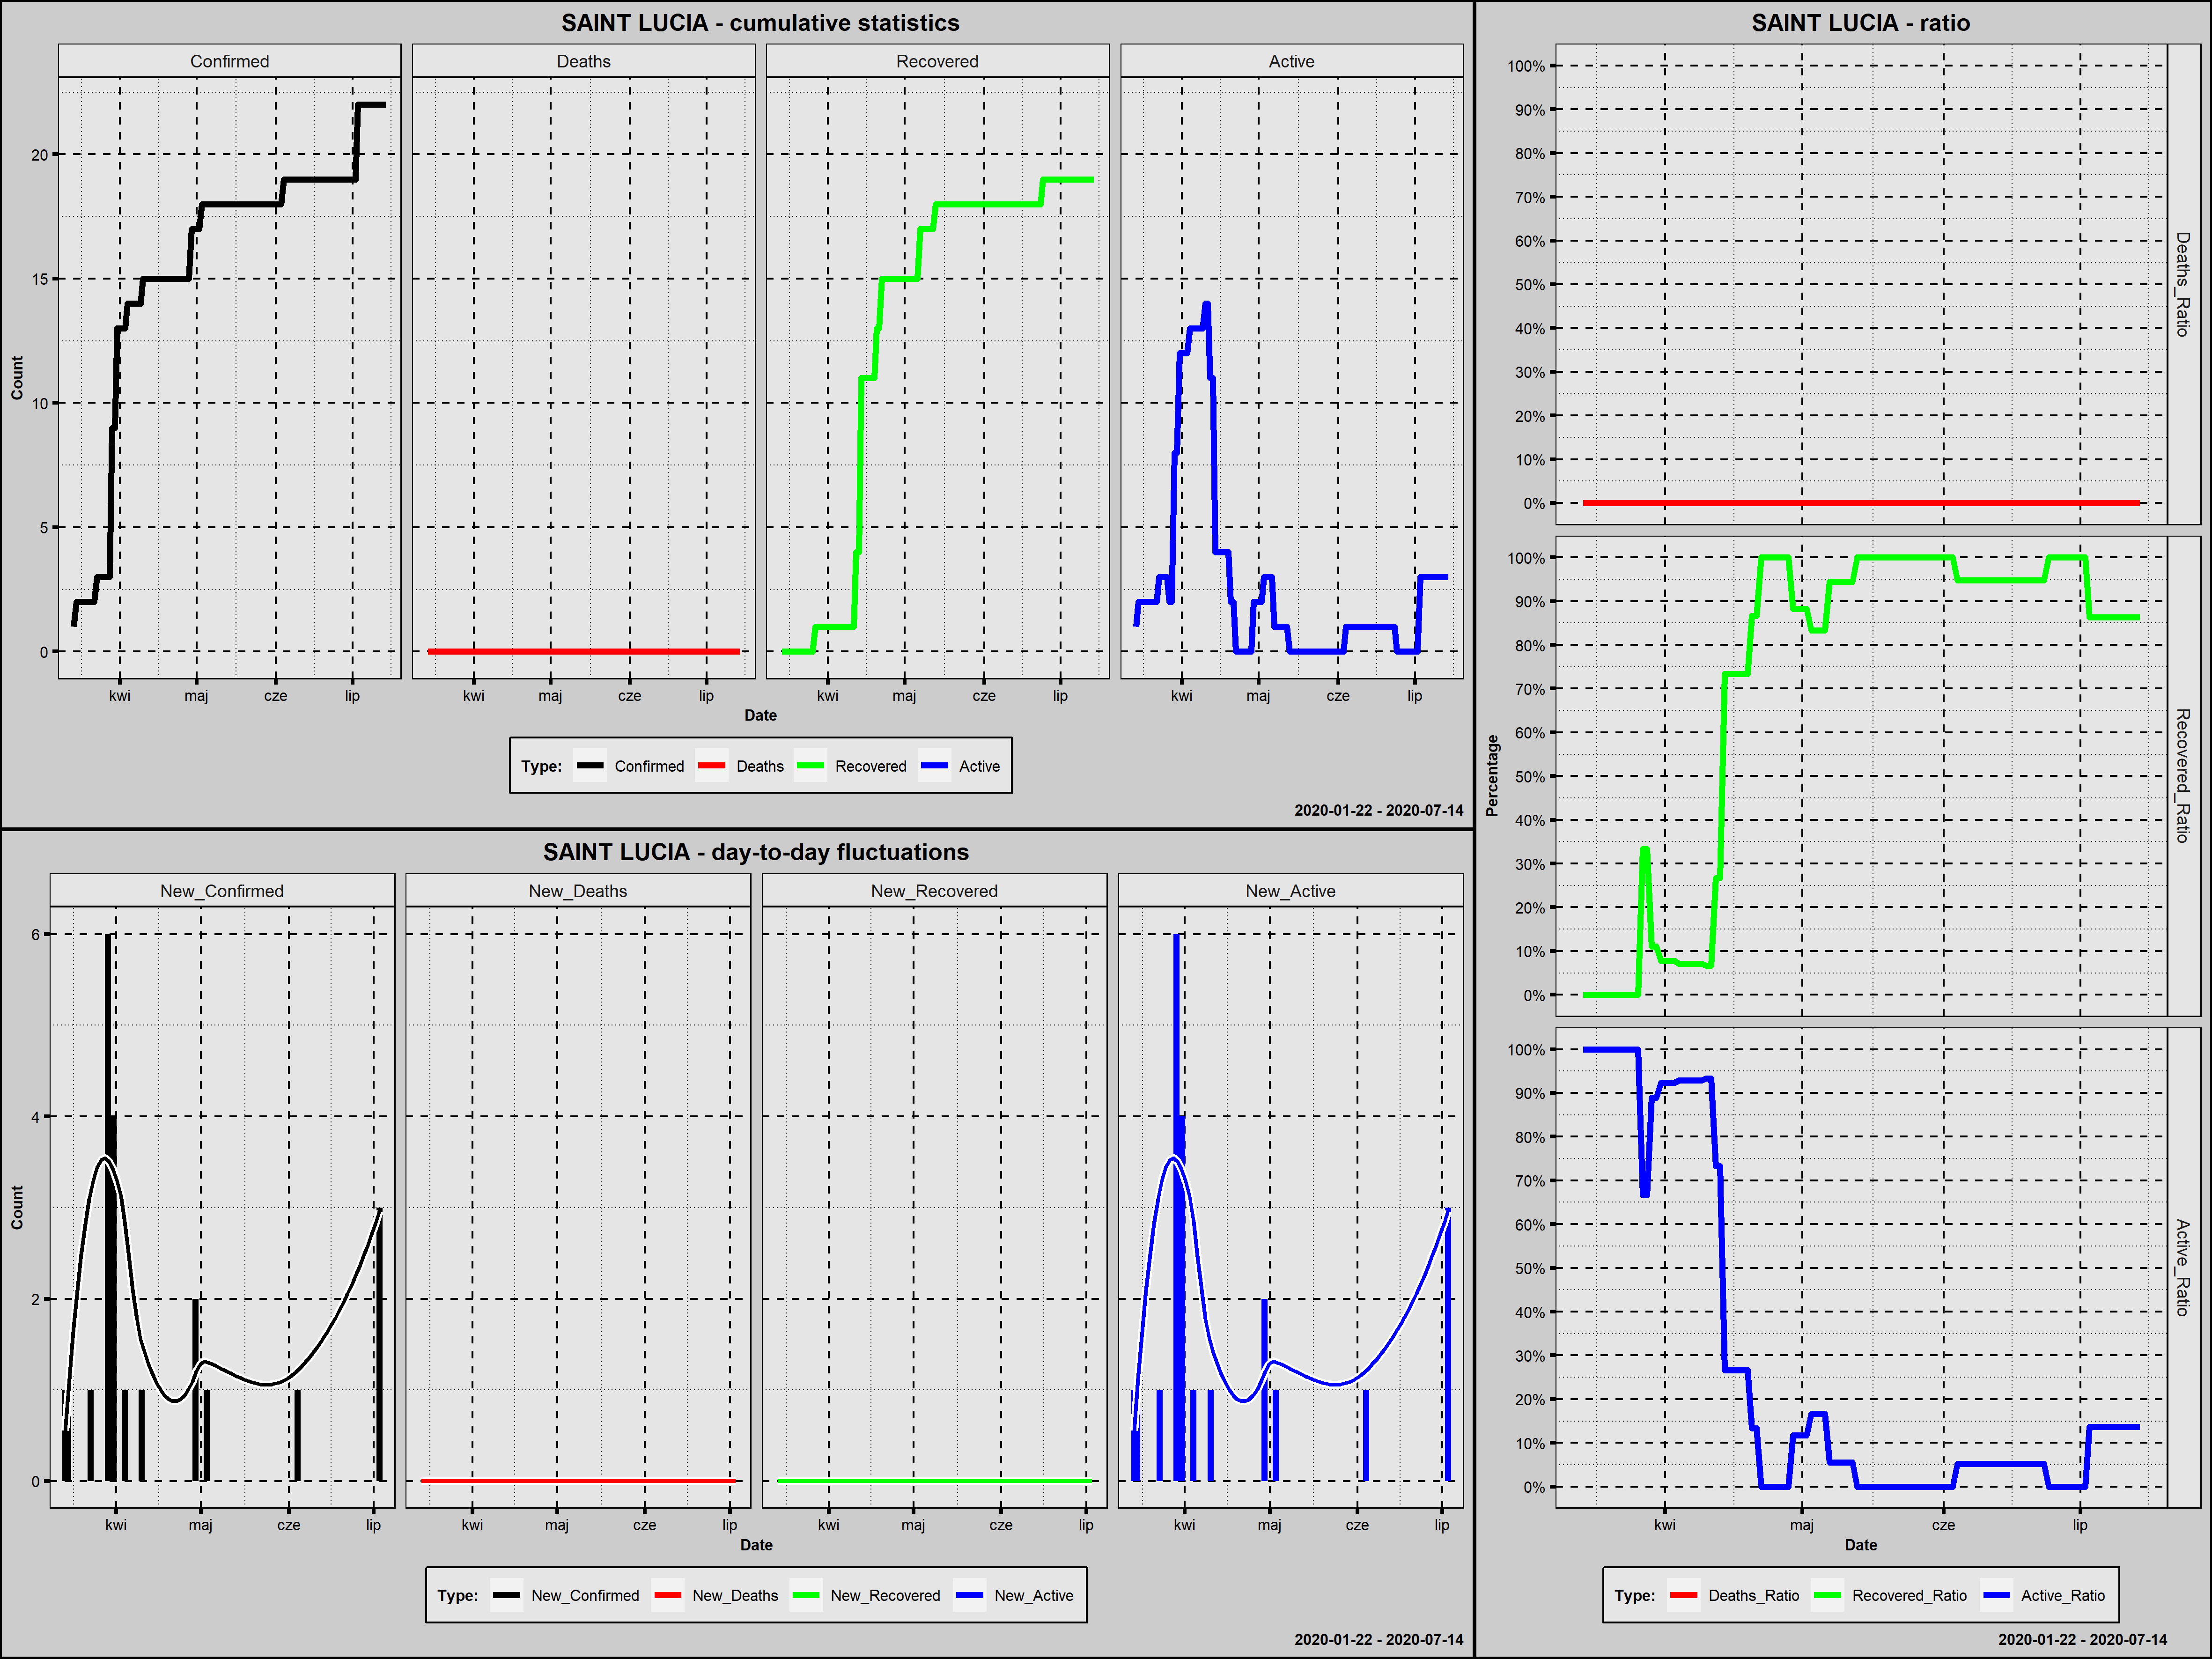

The data file committed next to this chart (first rows):
Country; Date; Confirmed; New_Confirmed; Deaths; New_Deaths; Recovered; New_Recovered; Active; New_Active; Year; Month; Day; Week_Day; Deaths_Ratio; Recovered_Ratio; Active_Ratio; Day_Since_1st_Confirmed; Day_Since_100st_Confirmed
Saint Lucia; 2020-03-14; 1; 1; 0; 0; 0; 0; 1; 1; 2020; marzec; 14; sobota; 0; 0,0000; 1,0000; 1; 0
Saint Lucia; 2020-03-15; 2; 1; 0; 0; 0; 0; 2; 1; 2020; marzec; 15; niedziela; 0; 0,0000; 1,0000; 2; 0
Saint Lucia; 2020-03-16; 2; 0; 0; 0; 0; 0; 2; 0; 2020; marzec; 16; poniedziałek; 0; 0,0000; 1,0000; 3; 0
Saint Lucia; 2020-03-17; 2; 0; 0; 0; 0; 0; 2; 0; 2020; marzec; 17; wtorek; 0; 0,0000; 1,0000; 4; 0
Saint Lucia; 2020-03-18; 2; 0; 0; 0; 0; 0; 2; 0; 2020; marzec; 18; środa; 0; 0,0000; 1,0000; 5; 0
Saint Lucia; 2020-03-19; 2; 0; 0; 0; 0; 0; 2; 0; 2020; marzec; 19; czwartek; 0; 0,0000; 1,0000; 6; 0
Saint Lucia; 2020-03-20; 2; 0; 0; 0; 0; 0; 2; 0; 2020; marzec; 20; piątek; 0; 0,0000; 1,0000; 7; 0
Saint Lucia; 2020-03-21; 2; 0; 0; 0; 0; 0; 2; 0; 2020; marzec; 21; sobota; 0; 0,0000; 1,0000; 8; 0
Saint Lucia; 2020-03-22; 2; 0; 0; 0; 0; 0; 2; 0; 2020; marzec; 22; niedziela; 0; 0,0000; 1,0000; 9; 0
Saint Lucia; 2020-03-23; 3; 1; 0; 0; 0; 0; 3; 1; 2020; marzec; 23; poniedziałek; 0; 0,0000; 1,0000; 10; 0
Saint Lucia; 2020-03-24; 3; 0; 0; 0; 0; 0; 3; 0; 2020; marzec; 24; wtorek; 0; 0,0000; 1,0000; 11; 0
Saint Lucia; 2020-03-25; 3; 0; 0; 0; 0; 0; 3; 0; 2020; marzec; 25; środa; 0; 0,0000; 1,0000; 12; 0
Saint Lucia; 2020-03-26; 3; 0; 0; 0; 0; 0; 3; 0; 2020; marzec; 26; czwartek; 0; 0,0000; 1,0000; 13; 0
Saint Lucia; 2020-03-27; 3; 0; 0; 0; 1; 1; 2; -1; 2020; marzec; 27; piątek; 0; 0,3333; 0,6667; 14; 0
Saint Lucia; 2020-03-28; 3; 0; 0; 0; 1; 0; 2; 0; 2020; marzec; 28; sobota; 0; 0,3333; 0,6667; 15; 0
Saint Lucia; 2020-03-29; 9; 6; 0; 0; 1; 0; 8; 6; 2020; marzec; 29; niedziela; 0; 0,1111; 0,8889; 16; 0
Saint Lucia; 2020-03-30; 9; 0; 0; 0; 1; 0; 8; 0; 2020; marzec; 30; poniedziałek; 0; 0,1111; 0,8889; 17; 0
Saint Lucia; 2020-03-31; 13; 4; 0; 0; 1; 0; 12; 4; 2020; marzec; 31; wtorek; 0; 0,0769; 0,9231; 18; 0
Saint Lucia; 2020-04-01; 13; 0; 0; 0; 1; 0; 12; 0; 2020; kwiecień; 1; środa; 0; 0,0769; 0,9231; 19; 0
Saint Lucia; 2020-04-02; 13; 0; 0; 0; 1; 0; 12; 0; 2020; kwiecień; 2; czwartek; 0; 0,0769; 0,9231; 20; 0
Saint Lucia; 2020-04-03; 13; 0; 0; 0; 1; 0; 12; 0; 2020; kwiecień; 3; piątek; 0; 0,0769; 0,9231; 21; 0
Saint Lucia; 2020-04-04; 14; 1; 0; 0; 1; 0; 13; 1; 2020; kwiecień; 4; sobota; 0; 0,0714; 0,9286; 22; 0
Saint Lucia; 2020-04-05; 14; 0; 0; 0; 1; 0; 13; 0; 2020; kwiecień; 5; niedziela; 0; 0,0714; 0,9286; 23; 0
Saint Lucia; 2020-04-06; 14; 0; 0; 0; 1; 0; 13; 0; 2020; kwiecień; 6; poniedziałek; 0; 0,0714; 0,9286; 24; 0
Saint Lucia; 2020-04-07; 14; 0; 0; 0; 1; 0; 13; 0; 2020; kwiecień; 7; wtorek; 0; 0,0714; 0,9286; 25; 0
Saint Lucia; 2020-04-08; 14; 0; 0; 0; 1; 0; 13; 0; 2020; kwiecień; 8; środa; 0; 0,0714; 0,9286; 26; 0
Saint Lucia; 2020-04-09; 14; 0; 0; 0; 1; 0; 13; 0; 2020; kwiecień; 9; czwartek; 0; 0,0714; 0,9286; 27; 0
Saint Lucia; 2020-04-10; 15; 1; 0; 0; 1; 0; 14; 1; 2020; kwiecień; 10; piątek; 0; 0,0667; 0,9333; 28; 0
Saint Lucia; 2020-04-11; 15; 0; 0; 0; 1; 0; 14; 0; 2020; kwiecień; 11; sobota; 0; 0,0667; 0,9333; 29; 0
Saint Lucia; 2020-04-12; 15; 0; 0; 0; 4; 3; 11; -3; 2020; kwiecień; 12; niedziela; 0; 0,2667; 0,7333; 30; 0
Saint Lucia; 2020-04-13; 15; 0; 0; 0; 4; 0; 11; 0; 2020; kwiecień; 13; poniedziałek; 0; 0,2667; 0,7333; 31; 0
Saint Lucia; 2020-04-14; 15; 0; 0; 0; 11; 7; 4; -7; 2020; kwiecień; 14; wtorek; 0; 0,7333; 0,2667; 32; 0
Saint Lucia; 2020-04-15; 15; 0; 0; 0; 11; 0; 4; 0; 2020; kwiecień; 15; środa; 0; 0,7333; 0,2667; 33; 0
Saint Lucia; 2020-04-16; 15; 0; 0; 0; 11; 0; 4; 0; 2020; kwiecień; 16; czwartek; 0; 0,7333; 0,2667; 34; 0
Saint Lucia; 2020-04-17; 15; 0; 0; 0; 11; 0; 4; 0; 2020; kwiecień; 17; piątek; 0; 0,7333; 0,2667; 35; 0
Saint Lucia; 2020-04-18; 15; 0; 0; 0; 11; 0; 4; 0; 2020; kwiecień; 18; sobota; 0; 0,7333; 0,2667; 36; 0
Saint Lucia; 2020-04-19; 15; 0; 0; 0; 11; 0; 4; 0; 2020; kwiecień; 19; niedziela; 0; 0,7333; 0,2667; 37; 0
Saint Lucia; 2020-04-20; 15; 0; 0; 0; 13; 2; 2; -2; 2020; kwiecień; 20; poniedziałek; 0; 0,8667; 0,1333; 38; 0
Saint Lucia; 2020-04-21; 15; 0; 0; 0; 13; 0; 2; 0; 2020; kwiecień; 21; wtorek; 0; 0,8667; 0,1333; 39; 0
Saint Lucia; 2020-04-22; 15; 0; 0; 0; 15; 2; 0; -2; 2020; kwiecień; 22; środa; 0; 1,0000; 0,0000; 40; 0
Saint Lucia; 2020-04-23; 15; 0; 0; 0; 15; 0; 0; 0; 2020; kwiecień; 23; czwartek; 0; 1,0000; 0,0000; 41; 0
Saint Lucia; 2020-04-24; 15; 0; 0; 0; 15; 0; 0; 0; 2020; kwiecień; 24; piątek; 0; 1,0000; 0,0000; 42; 0
Saint Lucia; 2020-04-25; 15; 0; 0; 0; 15; 0; 0; 0; 2020; kwiecień; 25; sobota; 0; 1,0000; 0,0000; 43; 0
Saint Lucia; 2020-04-26; 15; 0; 0; 0; 15; 0; 0; 0; 2020; kwiecień; 26; niedziela; 0; 1,0000; 0,0000; 44; 0
Saint Lucia; 2020-04-27; 15; 0; 0; 0; 15; 0; 0; 0; 2020; kwiecień; 27; poniedziałek; 0; 1,0000; 0,0000; 45; 0
Saint Lucia; 2020-04-28; 15; 0; 0; 0; 15; 0; 0; 0; 2020; kwiecień; 28; wtorek; 0; 1,0000; 0,0000; 46; 0
Saint Lucia; 2020-04-29; 17; 2; 0; 0; 15; 0; 2; 2; 2020; kwiecień; 29; środa; 0; 0,8824; 0,1176; 47; 0
Saint Lucia; 2020-04-30; 17; 0; 0; 0; 15; 0; 2; 0; 2020; kwiecień; 30; czwartek; 0; 0,8824; 0,1176; 48; 0
Saint Lucia; 2020-05-01; 17; 0; 0; 0; 15; 0; 2; 0; 2020; maj; 1; piątek; 0; 0,8824; 0,1176; 49; 0
Saint Lucia; 2020-05-02; 17; 0; 0; 0; 15; 0; 2; 0; 2020; maj; 2; sobota; 0; 0,8824; 0,1176; 50; 0
Saint Lucia; 2020-05-03; 18; 1; 0; 0; 15; 0; 3; 1; 2020; maj; 3; niedziela; 0; 0,8333; 0,1667; 51; 0
Saint Lucia; 2020-05-04; 18; 0; 0; 0; 15; 0; 3; 0; 2020; maj; 4; poniedziałek; 0; 0,8333; 0,1667; 52; 0
Saint Lucia; 2020-05-05; 18; 0; 0; 0; 15; 0; 3; 0; 2020; maj; 5; wtorek; 0; 0,8333; 0,1667; 53; 0
Saint Lucia; 2020-05-06; 18; 0; 0; 0; 15; 0; 3; 0; 2020; maj; 6; środa; 0; 0,8333; 0,1667; 54; 0
Saint Lucia; 2020-05-07; 18; 0; 0; 0; 17; 2; 1; -2; 2020; maj; 7; czwartek; 0; 0,9444; 0,0556; 55; 0
Saint Lucia; 2020-05-08; 18; 0; 0; 0; 17; 0; 1; 0; 2020; maj; 8; piątek; 0; 0,9444; 0,0556; 56; 0
Saint Lucia; 2020-05-09; 18; 0; 0; 0; 17; 0; 1; 0; 2020; maj; 9; sobota; 0; 0,9444; 0,0556; 57; 0
Saint Lucia; 2020-05-10; 18; 0; 0; 0; 17; 0; 1; 0; 2020; maj; 10; niedziela; 0; 0,9444; 0,0556; 58; 0
Saint Lucia; 2020-05-11; 18; 0; 0; 0; 17; 0; 1; 0; 2020; maj; 11; poniedziałek; 0; 0,9444; 0,0556; 59; 0
Saint Lucia; 2020-05-12; 18; 0; 0; 0; 17; 0; 1; 0; 2020; maj; 12; wtorek; 0; 0,9444; 0,0556; 60; 0
... 63 more rows
